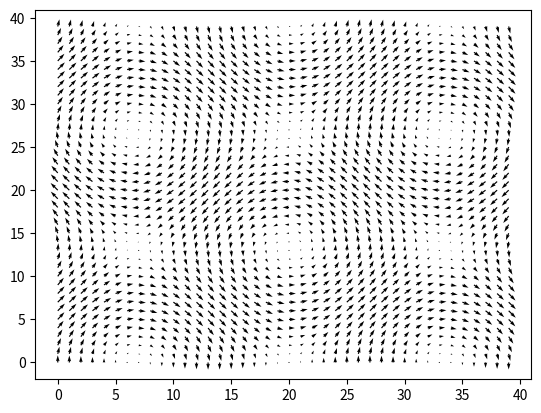

Generate this figure with matplotlib:
import random
import numpy as np
import matplotlib.pyplot as plt

def field_func(x,y):
    return (np.sin(x),np.cos(y))

def show_vector_field(f):#f is a (x,x,2) array
    x = np.dsplit(f,2)
    u = np.squeeze(x[0])
    v = np.squeeze(x[1])
    fig, ax = plt.subplots()
    q = ax.quiver(u, v, units="dots")
    plt.show()

size = 40
dim = 2
f = np.ndarray((size,size,2))


for i in range(size):
    for j in range(size):
        f[i,j] = field_func(i/float(size)*3*np.pi,j/float(size)*3*np.pi)


show_vector_field(f)